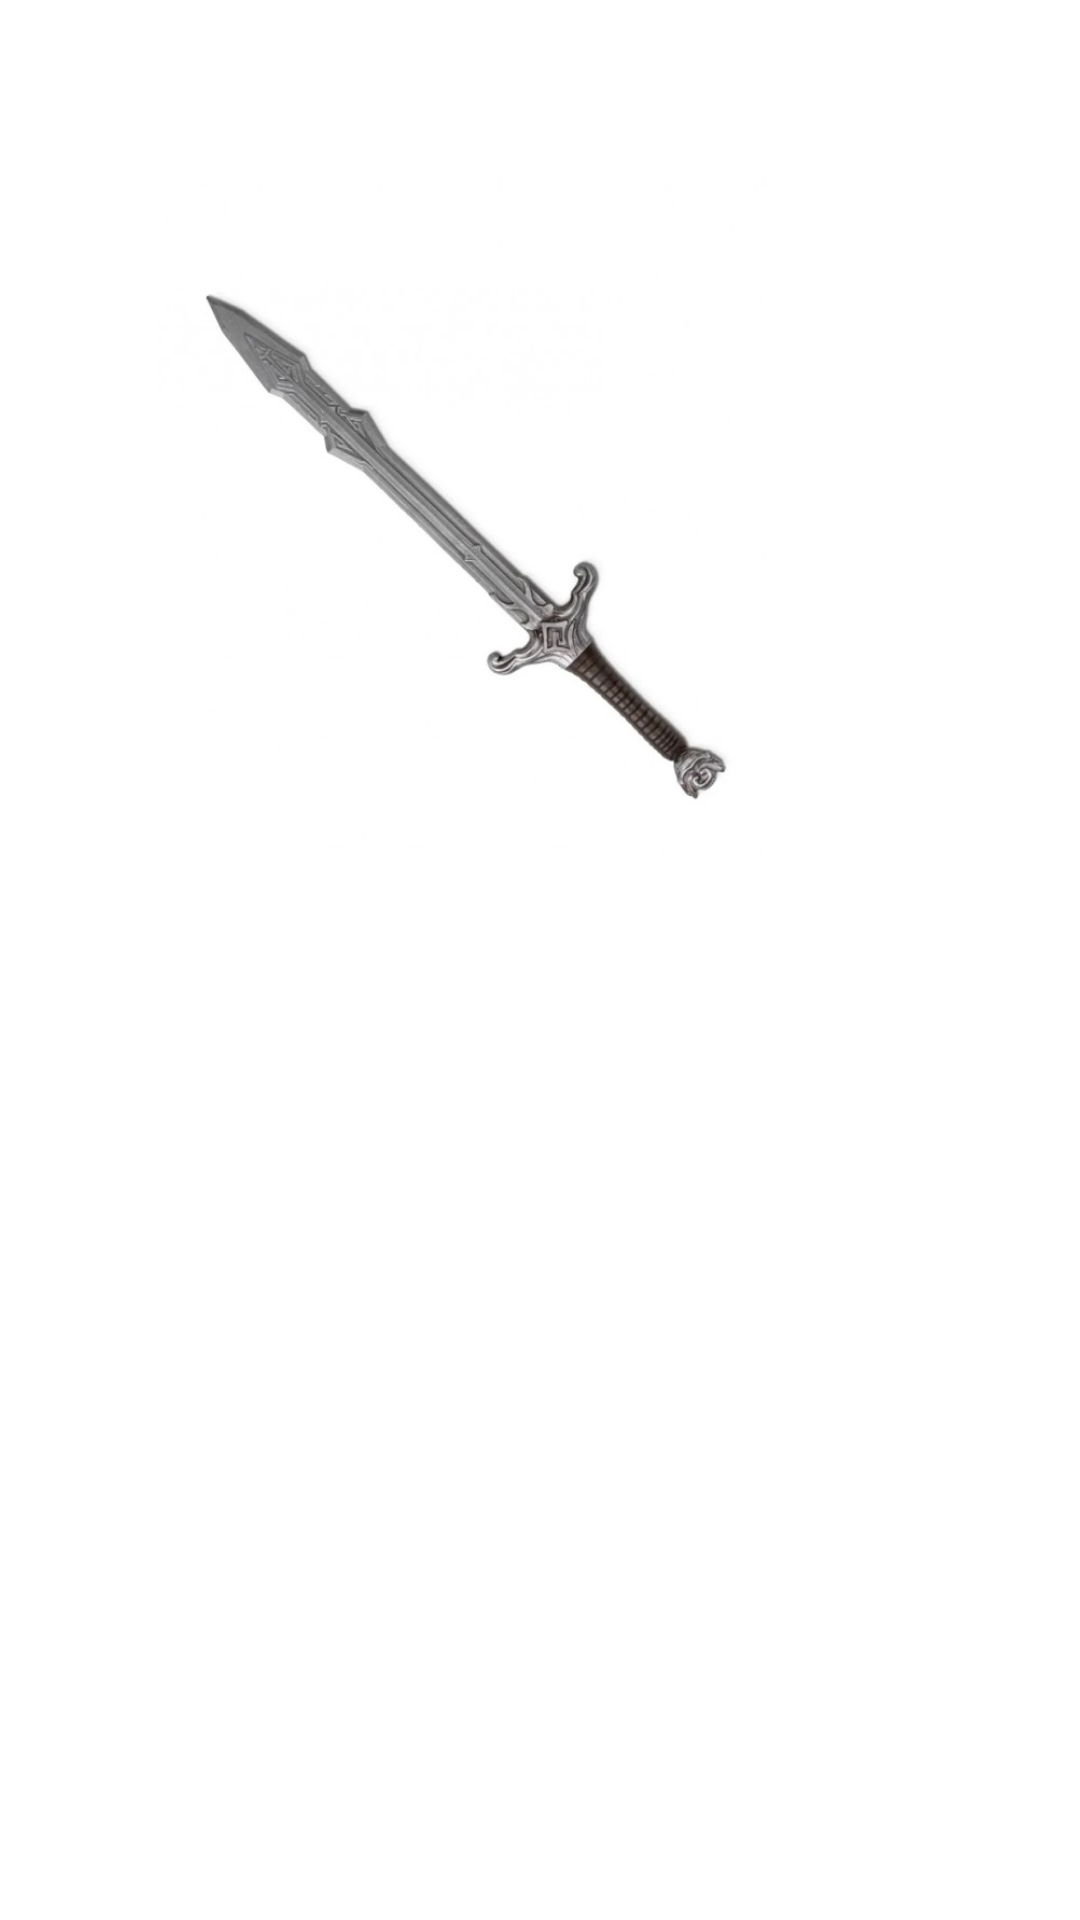

Layout XML and referenced resources for this Android screen:
<!-- AndroidManifest.xml: application theme Theme.PantallaClases -->
<!-- res/layout/activity_objeto.xml -->
<?xml version="1.0" encoding="utf-8"?>
<androidx.constraintlayout.widget.ConstraintLayout xmlns:android="http://schemas.android.com/apk/res/android"
    xmlns:app="http://schemas.android.com/apk/res-auto"
    xmlns:tools="http://schemas.android.com/tools"
    android:layout_width="match_parent"
    android:layout_height="match_parent"
    tools:context=".ObjetoActivity">

    <ImageView
        android:id="@+id/imageView2"
        android:layout_width="204dp"
        android:layout_height="262dp"
        android:layout_marginStart="103dp"
        android:layout_marginTop="44dp"
        android:layout_marginEnd="104dp"
        app:layout_constraintEnd_toEndOf="parent"
        app:layout_constraintHorizontal_bias="1.0"
        app:layout_constraintStart_toStartOf="parent"
        app:layout_constraintTop_toTopOf="parent"
        app:srcCompat="@drawable/espada"
        android:contentDescription="@string/objeto" />

    <Button
        android:id="@+id/button"
        android:layout_width="0dp"
        android:layout_height="48dp"
        android:layout_marginStart="16dp"
        android:layout_marginTop="133dp"
        android:layout_marginEnd="105dp"
        android:layout_marginBottom="245dp"
        android:autoSizeTextType="none"
        android:paddingHorizontal="2dp"
        android:paddingVertical="10dp"
        android:text="@string/continuar"
        android:textSize="11sp"
        android:textStyle="normal"
        app:layout_constraintBottom_toBottomOf="parent"
        app:layout_constraintEnd_toEndOf="parent"
        app:layout_constraintStart_toEndOf="@+id/button2"
        app:layout_constraintTop_toBottomOf="@+id/imageView2"
        tools:ignore="VisualLintButtonSize" />

    <Button
        android:id="@+id/button2"
        android:layout_width="wrap_content"
        android:layout_height="wrap_content"
        android:layout_marginStart="103dp"
        android:layout_marginTop="133dp"
        android:layout_marginBottom="245dp"
        android:text="@string/recoger"
        android:textSize="11sp"
        app:layout_constraintBottom_toBottomOf="parent"
        app:layout_constraintStart_toStartOf="parent"
        app:layout_constraintTop_toBottomOf="@+id/imageView2" />

    <TextView
        android:id="@+id/textView2"
        android:layout_width="wrap_content"
        android:layout_height="wrap_content"
        android:layout_marginStart="32dp"
        android:layout_marginTop="112dp"
        android:layout_marginEnd="32dp"
        android:layout_marginBottom="113dp"
        android:text="@string/recogido"
        android:textSize="24sp"
        android:visibility="invisible"
        app:layout_constraintBottom_toBottomOf="parent"
        app:layout_constraintEnd_toEndOf="parent"
        app:layout_constraintStart_toStartOf="parent"
        app:layout_constraintTop_toBottomOf="@+id/button" />

</androidx.constraintlayout.widget.ConstraintLayout>
<!-- resources referenced by this layout -->
<resources>
  <!-- drawable espada: jpg bitmap (drawable-v24, 16657 bytes) -->
  <string name="continuar">Continuar</string>
  <string name="objeto">Objeto</string>
  <string name="recoger">Recoger</string>
  <string name="recogido">RECOGIDO</string>
  <style name="Theme.PantallaClases" parent="Theme.MaterialComponents.DayNight.NoActionBar">
          
          <item name="colorPrimary">@color/purple_500</item>
          <item name="colorPrimaryVariant">@color/purple_700</item>
          <item name="colorOnPrimary">@color/white</item>
          
          <item name="colorSecondary">@color/teal_200</item>
          <item name="colorSecondaryVariant">@color/teal_700</item>
          <item name="colorOnSecondary">@color/black</item>
          
          <item name="android:statusBarColor">?attr/colorPrimaryVariant</item>
          
      </style>
  <!-- not gathered from this repository: default colours our renderer supplied (Android Studio template values) -->
  <color name="purple_500">#FF6200EE</color>
  <color name="purple_700">#FF3700B3</color>
  <color name="teal_200">#FF03DAC5</color>
  <color name="teal_700">#FF018786</color>
  <color name="black">#FF000000</color>
  <color name="white">#FFFFFFFF</color>
</resources>
